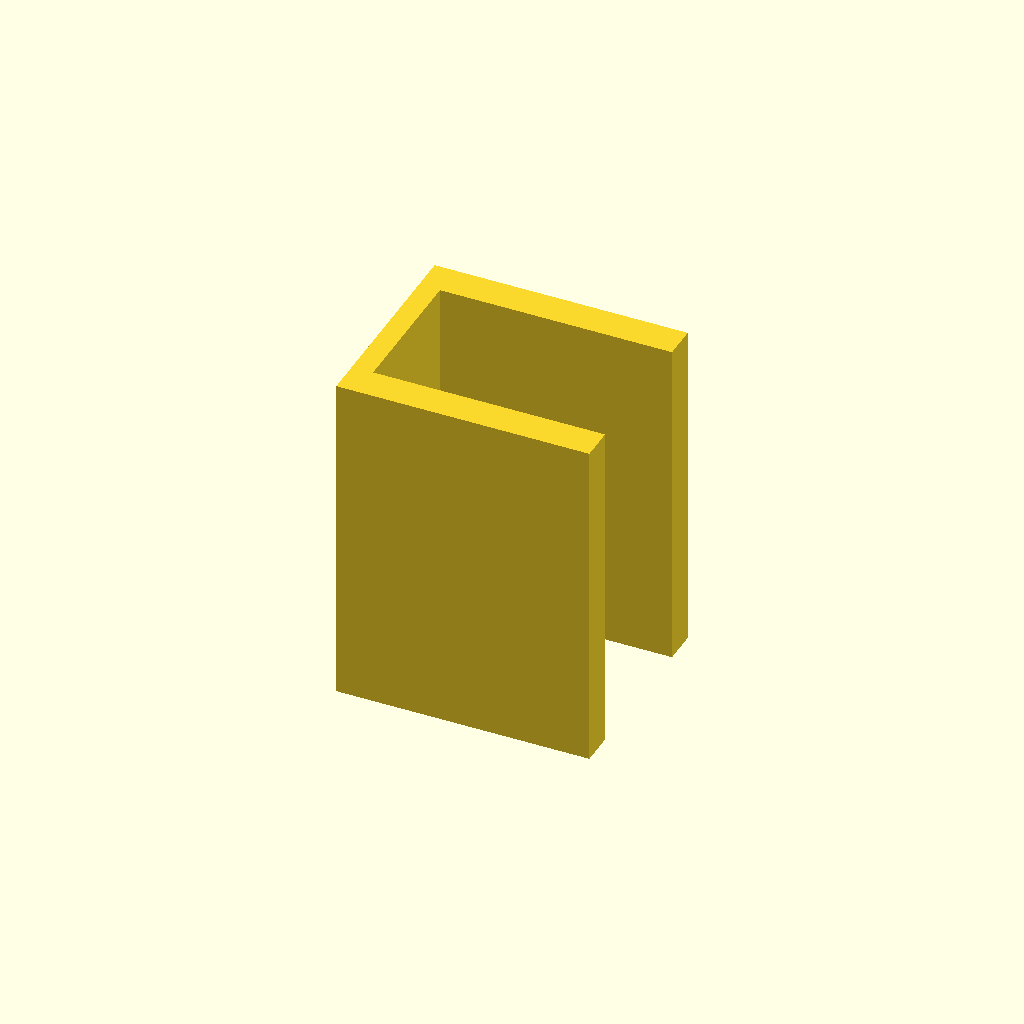
Cell 1: the model at its default parameters.
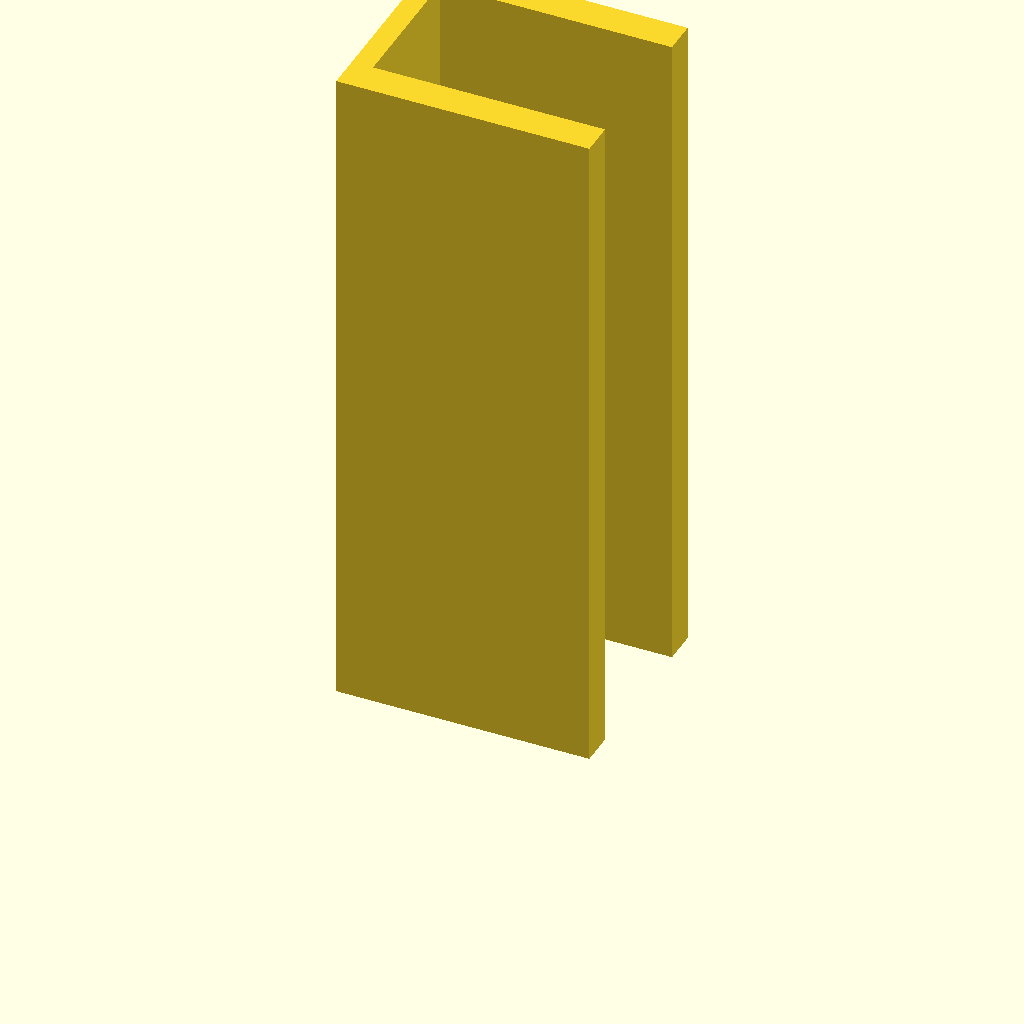
Cell 2: plate_t = 160 (everything else at default).
One fixed orthographic camera (rotation 55°, 0°, 25°; colour scheme Cornfield) for every cell.
Source of the model, optional_data/data/sketch3/structsections/part_0196.scad:
$fn = 32;

// ----------------------------------------------------------------------
// Structural section: channel 60 x 50 mm
// ----------------------------------------------------------------------

// --- parameters (mm) ---
sec_w = 60;               // channel width, X
sec_h = 50;               // channel height, Y
flange_t = 8;             // flange thickness
web_t = 5;                // web thickness
plate_t = 80;             // cut length, Z (extrusion height)

profile = [[0, 0], [60, 0], [60, 8], [5, 8], [5, 42], [60, 42], [60, 50], [0, 50]];  // primary outline, 8 points, counter clockwise

// --- the one profile operation ---
linear_extrude(height = plate_t) polygon(points = profile);
Parameter table extracted from the source (name, type, default, range or options):
sec_w: number, default 60
sec_h: number, default 50
flange_t: number, default 8
web_t: number, default 5
plate_t: number, default 80
